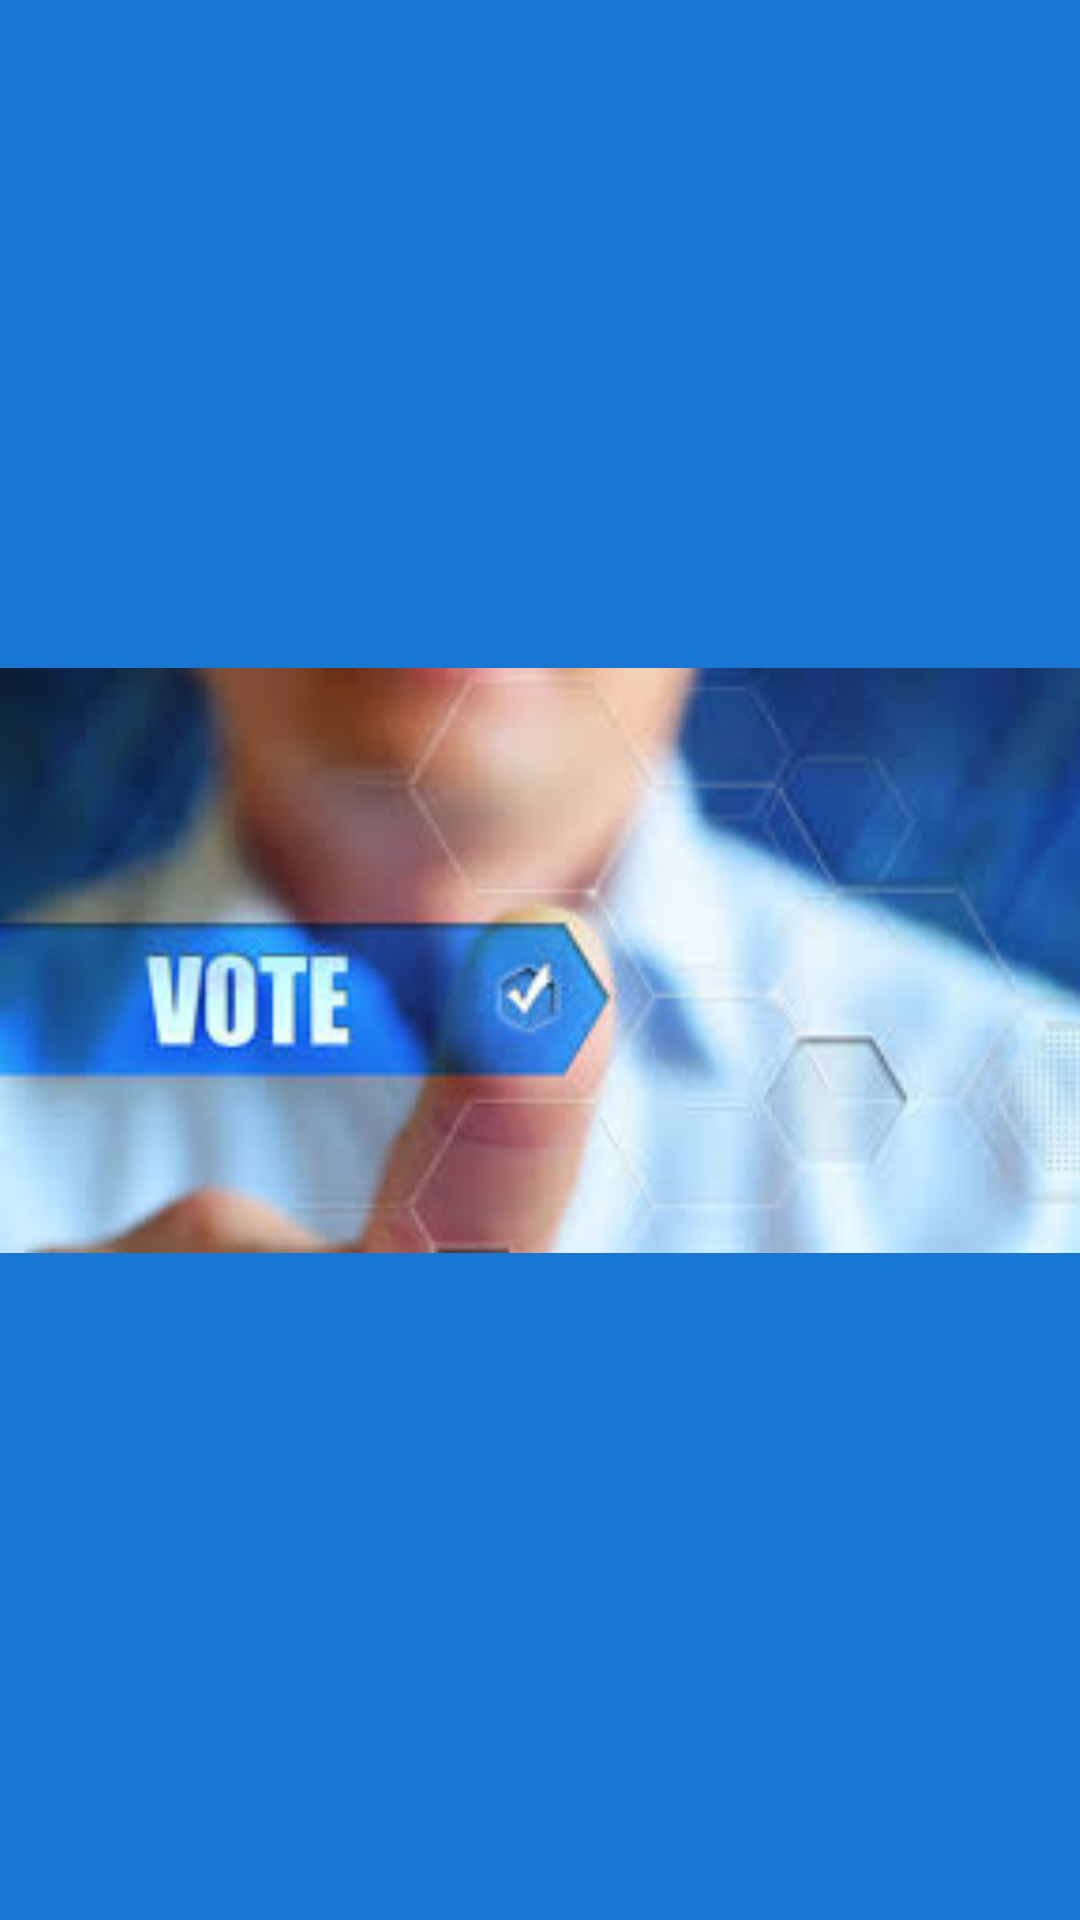

Write the Android layout XML for this screen, with the resource values it uses.
<!-- AndroidManifest.xml: application theme Theme.EVoter -->
<!-- res/layout/activity_splash_screen.xml -->
<?xml version="1.0" encoding="utf-8"?>
<androidx.constraintlayout.widget.ConstraintLayout xmlns:android="http://schemas.android.com/apk/res/android"
    xmlns:app="http://schemas.android.com/apk/res-auto"
    xmlns:tools="http://schemas.android.com/tools"
    android:layout_width="match_parent"
    android:layout_height="match_parent"
    android:background="@color/design_default_color_primary_dark"
    android:backgroundTint="#1976D2"
    tools:context=".SplashScreen">


    <ImageView
        android:id="@+id/imgSplash"
        android:layout_width="412dp"
        android:layout_height="195dp"
        android:elevation="@dimen/cardview_default_radius"
        app:layout_constraintBottom_toBottomOf="parent"
        app:layout_constraintEnd_toEndOf="parent"
        app:layout_constraintStart_toStartOf="parent"
        app:layout_constraintTop_toTopOf="parent"
        app:srcCompat="@drawable/evote4" />

</androidx.constraintlayout.widget.ConstraintLayout>
<!-- resources referenced by this layout -->
<resources>
  <!-- drawable evote4: jpg bitmap (drawable-v24, 8095 bytes) -->
  <style name="Theme.EVoter" parent="Theme.MaterialComponents.DayNight.DarkActionBar">
          
          <item name="colorPrimary">@color/purple_500</item>
          <item name="colorPrimaryVariant">@color/purple_700</item>
          <item name="colorOnPrimary">@color/white</item>
          
          <item name="colorSecondary">@color/teal_200</item>
          <item name="colorSecondaryVariant">@color/teal_700</item>
          <item name="colorOnSecondary">@color/black</item>
          
          <item name="android:statusBarColor" tools:targetApi="l">?attr/colorPrimaryVariant</item>
          
      </style>
  <!-- not gathered from this repository: default colours our renderer supplied (Android Studio template values) -->
  <color name="purple_500">#FF6200EE</color>
  <color name="purple_700">#FF3700B3</color>
  <color name="teal_200">#FF03DAC5</color>
  <color name="teal_700">#FF018786</color>
  <color name="black">#FF000000</color>
  <color name="white">#FFFFFFFF</color>
</resources>
